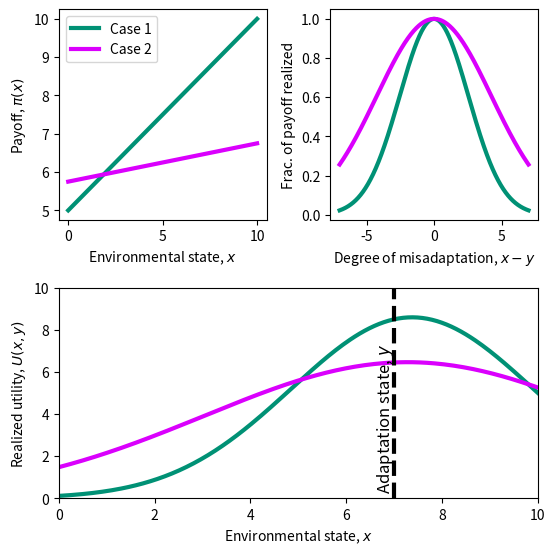

Write the Python code that produced this figure.
# -*- coding: utf-8 -*-

import numpy as np
from matplotlib import pyplot as plt


"UTILITY PARAMETERS CASE 1"
a = 3 # importance of adaptation (range of reasonable outcomes)
m = 5
n = 1/2

"UTILITY PARAMETERS CASE 2"
m_tr = 23/4
n_tr = 1/10
a_tr = 5

"PAYOFFS"
env = np.linspace(0,10,200)
pi_adapt = m + n * env
pi_trans = m_tr + n_tr * env

"FRACTION OF PAYOFF REALIZED AS UTILITY"
maladaptation = np.linspace(-7,7,1000)
util_adapt = np.exp(-np.log(2)*(maladaptation)**2/(a**2)) 
util_trans = np.exp(-np.log(2)*(maladaptation)**2/(a_tr**2))

"UTILITY"
current_adapt = 7
current_env = np.linspace(0,10,200)
adapt_realized_U = (m + n * current_env)*(np.exp(-np.log(2)*(current_adapt-current_env)**2/(a**2)))
trans_realized_U = (m_tr + n_tr * current_env)*(np.exp(-np.log(2)*(current_adapt-current_env)**2/(a_tr**2)))

"PLOT OPTIONS"
opacity=1
linwid = 3
color1 = '#009175'
color2 = '#da00fd'

"PLOTS"
fig3 = plt.figure(figsize=(4*np.sqrt(2),4*np.sqrt(2)))

cx_1 = fig3.add_subplot(221)
cx_2 = fig3.add_subplot(222)
cx_3 = fig3.add_subplot(212)


cx_1.plot(env, pi_adapt,label="Case 1",linewidth=linwid, alpha=opacity,color=color1)
cx_1.plot(env,pi_trans,label='Case 2',linewidth=linwid, alpha=opacity,color=color2)

cx_2.plot(maladaptation,util_adapt,label='Case 1',linewidth=linwid, alpha=opacity,color=color1)
cx_2.plot(maladaptation,util_trans,label='Case 2',linewidth=linwid, alpha=opacity,color=color2)

cx_3.plot(current_env,adapt_realized_U,label="Case 1",linewidth=linwid, alpha=opacity,color=color1)
cx_3.plot(current_env,trans_realized_U,label="Case 2",linewidth=linwid, alpha=opacity,color=color2)
cx_3.plot((current_adapt,current_adapt),(0,10),"--k",linewidth=3)

"LABELS"
cx_1.set_xlabel('Environmental state, $x$');
cx_1.set_ylabel('Payoff, $\pi(x)$');
cx_1.legend()

cx_2.set_xlabel('Degree of misadaptation, $x-y$');
cx_2.set_ylabel('Frac. of payoff realized');


cx_3.set_xlabel('Environmental state, $x$ ');
cx_3.set_ylabel('Realized utility, $U(x,y)$')
cx_3.text(current_adapt-.4, .5, 'Adaptation state, $y$', fontsize=12,rotation=90);
cx_3.set_ylim(0,10)
cx_3.set_xlim(0,10);
fig3.tight_layout()

"SAVE FIGS"
save = False
if save == True:
    fig3.savefig("../FIGS/utilFunction.pdf", dpi=150)
    fig3.savefig("../FIGS/utilFunction.png", dpi=150)